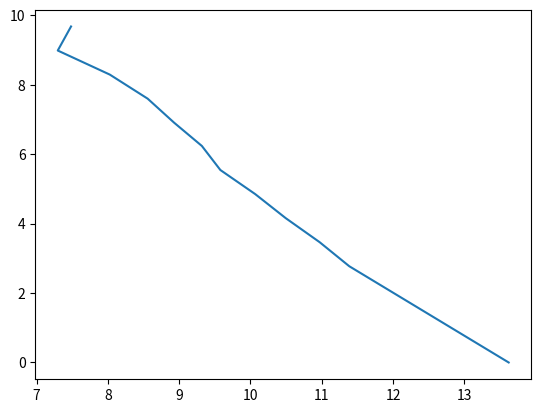

Source code (Python):
import math
import numpy as np
import matplotlib.pyplot as plt
import random as rd

files_number = [823090,88018,58091,36081,23516,14434,11136,7550,5206,3062,1476,1778]

files_size = [1,16,32,64,128,256,512,1000,2000,4000,8000,16000]

log_fn=[]
log_fs=[]

for i in range (len(files_number)):
    log_fs.append(math.log(files_number[i]))
    log_fn.append(math.log(files_size[i]))
    
alpha = -np.polyfit(log_fs,log_fn,1)[1]

plt.plot(log_fs,log_fn)
plt.show()

def mg_simulation (alpha, xm = 0.1):
    limit_t=100
    t=0
    queue=[]
    l=10
    next_ser=10000
    p=rd.random()
    next_arr=t+(-math.log(1-p)/l)
    while t<limit_t:
        if t>=next_arr:
            p=rd.random()
            next_arr=t+(-math.log(1-p)/l)
            queue=[1]+queue
            if len(queue)==1:
                p=rd.random()
                next_ser=t+(xm/(1-p)**alpha)
        if t>=next_ser:
            queue.pop()
            if len(queue)!=0:
                p=rd.random()
                next_ser=t+(xm/(1-p)**alpha)
            else:
                next_ser=100000
        t+=1/100
        print(len(queue))
    print("La longueur de la queue en fin de simulation est de "+str((len(queue))))
            
        
        
#mg_simulation(alpha)       
    
def compute_L (l,mu,V):
    ro=l/mu
    return ro+(ro**2+(l**2)*V)/(2*(1-ro))
    

def mm_simulation (alpha, xm = 0.1):
    limit_t=100
    t=0
    queue=[]
    l=1000
    next_ser=10000
    p=rd.random()
    next_arr=t+(-math.log(1-p)/l)
    while t<limit_t:
        if t>=next_arr:
            p=rd.random()
            next_arr=t+(-math.log(1-p)/l)
            queue=[1]+queue
            if len(queue)==1:
                p=rd.random()
                next_ser=t+(-math.log(1-p)/alpha)
        if t>=next_ser:
            queue.pop()
            if len(queue)!=0:
                p=rd.random()
                next_ser=t+(-math.log(1-p)/alpha)
            else:
                next_ser=100000
        t+=1/10000
        print(next_arr)
        print(len(queue))
    print("La longueur de la queue en fin de simulation est de "+str((len(queue))))
    
mm_simulation(alpha)
